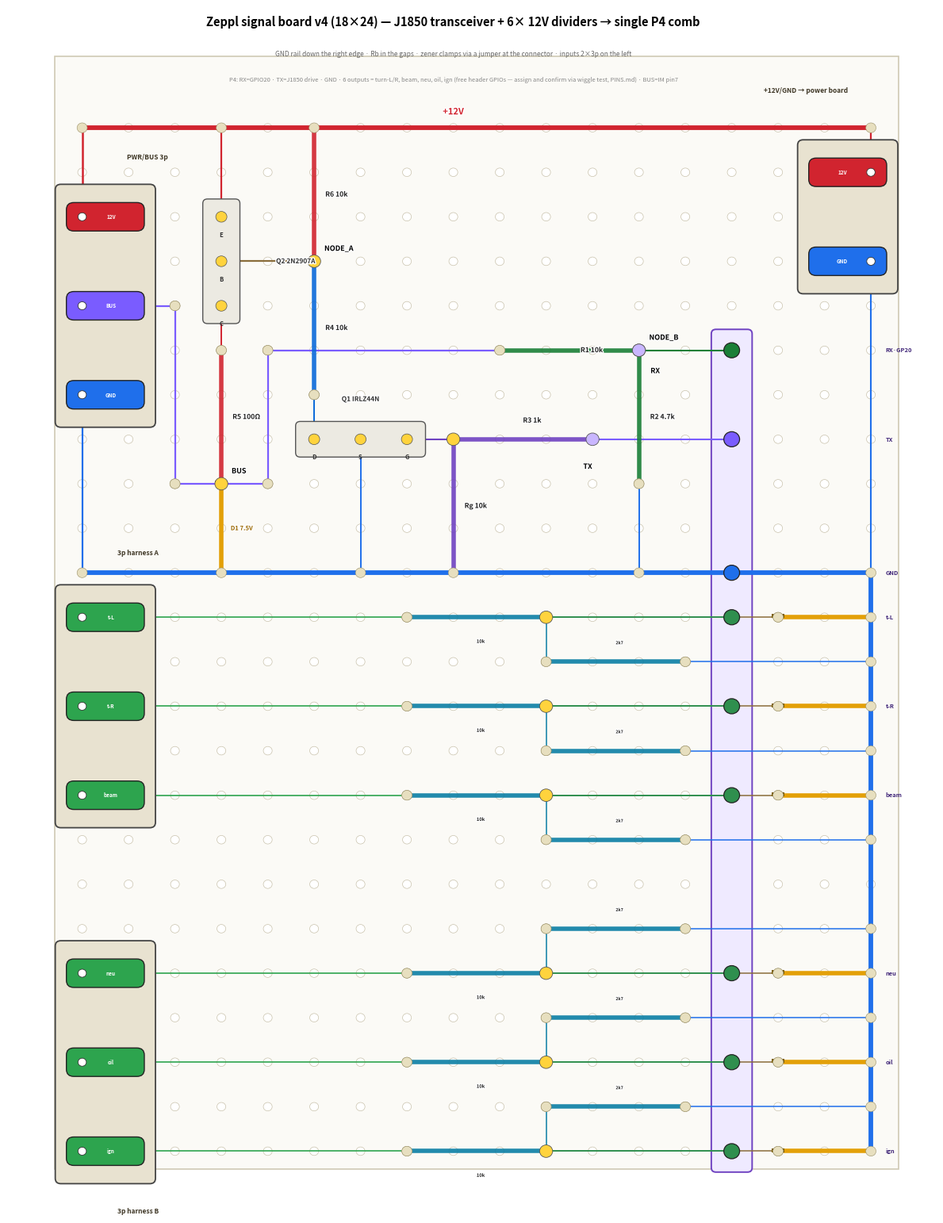

Reproduce this figure in Python.
import matplotlib
matplotlib.use("Agg")
import matplotlib.pyplot as plt
from matplotlib.patches import FancyBboxPatch, Rectangle, Circle
import matplotlib.patheffects as pe

def X(c): return c
def Y(r): return -r
LBL=[pe.withStroke(linewidth=2.0,foreground="white")]

fig, ax = plt.subplots(figsize=(12,15.5))
fig.patch.set_facecolor("white"); ax.set_facecolor("white")
ax.set_xlim(-0.6,19.4); ax.set_ylim(-25.2,1.7); ax.axis("off")

NC,NR=18,24
ax.add_patch(Rectangle((0.4,-24.4),18.2,25.0,facecolor="#fbfaf6",edgecolor="#cfc9b4",lw=1.2,zorder=0))
for r in range(1,NR+1):
    for c in range(1,NC+1):
        ax.add_patch(Circle((X(c),Y(r)),0.095,facecolor="white",edgecolor="#c9c2ac",lw=0.5,zorder=1))

def used(c,r,col="#e7dfbf"):
    ax.add_patch(Circle((X(c),Y(r)),0.11,facecolor=col,edgecolor="#9a9068",lw=0.4,zorder=5))
def bus(row,c0,c1,color,label,lx,ly=0.0):
    ax.plot([X(c0),X(c1)],[Y(row),Y(row)],color=color,lw=4.2,solid_capstyle="round",zorder=2)
    if label:
        t=ax.text(lx,Y(row)+ly,label,ha="center",fontsize=8,fontweight="bold",color=color,zorder=6); t.set_path_effects(LBL)
def res(c1,r1,c2,r2,label,color,loff=(0.24,0),fs=6.2):
    ax.plot([X(c1),X(c2)],[Y(r1),Y(r2)],color=color,lw=4.0,solid_capstyle="round",zorder=3,alpha=0.9); used(c1,r1);used(c2,r2)
    t=ax.text((X(c1)+X(c2))/2+loff[0],(Y(r1)+Y(r2))/2+loff[1],label,ha="left",va="center",fontsize=fs,fontweight="bold",color="#222",zorder=6); t.set_path_effects(LBL)
def zen(c1,r1,c2,r2,label,loff=(0.2,0),fs=5.5):
    ax.plot([X(c1),X(c2)],[Y(r1),Y(r2)],color="#e3a008",lw=4.0,solid_capstyle="round",zorder=3); used(c1,r1);used(c2,r2)
    ax.add_patch(Rectangle((X(c1)-0.14,Y(r1)-0.02),0.28,0.09,facecolor="#7a5c00",zorder=4))
    t=ax.text((X(c1)+X(c2))/2+loff[0],(Y(r1)+Y(r2))/2,label,ha="left",va="center",fontsize=fs,fontweight="bold",color="#9a6700",zorder=6); t.set_path_effects(LBL)
def jump(c1,r1,c2,r2,color="#b9b090",lw=1.4):
    ax.plot([X(c1),X(c2)],[Y(r1),Y(r2)],color=color,lw=lw,zorder=2.5,solid_capstyle="round"); used(c1,r1);used(c2,r2)
def node(c,r,label="",dx=0.22,dy=0.2,col="#ffd33d"):
    ax.add_patch(Circle((X(c),Y(r)),0.14,facecolor=col,edgecolor="#555",lw=0.6,zorder=6))
    if label:
        t=ax.text(X(c)+dx,Y(r)+dy,label,ha="left",va="bottom",fontsize=6.5,fontweight="bold",zorder=7); t.set_path_effects(LBL)
def tr(cells,name,nxy,fs=6):
    xs=[X(c) for c,r,_ in cells]; ys=[Y(r) for c,r,_ in cells]
    ax.add_patch(FancyBboxPatch((min(xs)-0.38,min(ys)-0.38),max(xs)-min(xs)+0.76,max(ys)-min(ys)+0.76,
        boxstyle="round,pad=0.02,rounding_size=0.1",facecolor="#eceae2",edgecolor="#555",lw=1.0,zorder=3))
    for c,r,pl in cells:
        ax.add_patch(Circle((X(c),Y(r)),0.12,facecolor="#ffd33d",edgecolor="#555",lw=0.5,zorder=6))
        ax.text(X(c),Y(r)-0.32,pl,ha="center",va="top",fontsize=5.5,fontweight="bold",color="#333",zorder=7)
    t=ax.text(nxy[0],nxy[1],name,ha="center",va="center",fontsize=fs,fontweight="bold",color="#333",zorder=7); t.set_path_effects(LBL)
def screw(pins,title,tx,ty,vert=False,flip=False):
    # each screw position is 2 holes wide: vert -> spans cols c..c+1; horizontal -> spans rows r..r+1
    # flip (vert only): single solder hole sits on the RIGHT edge, body extends LEFT (for terminals hugging the right board edge)
    xs=[X(c) for c,r,_,_ in pins]; ys=[Y(r) for c,r,_,_ in pins]
    if vert:
        bx = min(xs)-1.55 if flip else min(xs)-0.55
        ax.add_patch(FancyBboxPatch((bx,min(ys)-0.7),(max(xs)-min(xs))+2.1,(max(ys)-min(ys))+1.4,
            boxstyle="round,pad=0.03,rounding_size=0.12",facecolor="#e8e2d0",edgecolor="#444",lw=1.3,zorder=5.5))
    else:
        ax.add_patch(FancyBboxPatch((min(xs)-0.7,min(ys)-0.7),(max(xs)-min(xs))+1.4,(max(ys)-min(ys))+2.0,
            boxstyle="round,pad=0.03,rounding_size=0.12",facecolor="#e8e2d0",edgecolor="#444",lw=1.3,zorder=5.5))
    for c,r,lab,co in pins:
        if vert:
            bodyx = X(c)-1.32 if flip else X(c)-0.32
            labx  = X(c)-0.62 if flip else X(c)+0.62
            ax.add_patch(FancyBboxPatch((bodyx,Y(r)-0.3),1.64,0.6,boxstyle="round,pad=0.02,rounding_size=0.16",facecolor=co,edgecolor="#222",lw=1,zorder=7))
            ax.add_patch(Circle((X(c),Y(r)),0.09,facecolor="#fff",edgecolor="#333",lw=0.6,zorder=8))   # single solder hole (left, or right if flip)
            ax.text(labx,Y(r),lab,ha="center",va="center",fontsize=4.6,fontweight="bold",color="white",zorder=9)
        else:
            ax.add_patch(FancyBboxPatch((X(c)-0.3,Y(r)-0.32),0.6,1.64,boxstyle="round,pad=0.02,rounding_size=0.16",facecolor=co,edgecolor="#222",lw=1,zorder=7))
            ax.add_patch(Circle((X(c),Y(r)),0.09,facecolor="#fff",edgecolor="#333",lw=0.6,zorder=8))   # single solder hole
            ax.text(X(c),Y(r)+0.62,lab,ha="center",va="center",fontsize=4.4,fontweight="bold",color="white",zorder=9)
    ax.text(tx,ty,title,ha="center",fontsize=6.0,fontweight="bold",color="#3d3524",zorder=8)

RED="#d1242f"; BLU="#1f6feb"; PUR="#7a5cff"; GRN="#1a7f37"; TEAL="#0a7ea4"; VIO="#6f42c1"; GPIO="#2f8f4e"

# ===== rails =====
bus(1,1,18,RED,"+12V",9,0.3)
# GND now runs down the RIGHT edge (col18), fed from the transceiver rail at row11 —
# no staircase and no central rail needed (see comb + divider block below).

# ===== left: ONE 3-pin terminal (+12V / BUS / GND), pins 2 holes wide =====
screw([(1,3,"12V",RED),(1,5,"BUS",PUR),(1,7,"GND",BLU)],"PWR/BUS 3p",2.4,-1.7,vert=True)
jump(1,3,1,1,RED,1.8)                                             # +12V -> rail (from the single left hole)
jump(1,5,3,5,PUR,1.6); jump(3,5,3,9,PUR,1.6); jump(3,9,4,9,PUR,1.6)  # BUS -> BUS node
jump(1,7,1,11,BLU,1.6)                                            # GND -> rail

# ===== transceiver (rows 2-12) — ORTHOGONAL (wires run under components) =====
bus(11,1,18,BLU,"",0)   # transceiver GND rail
# Q2 high-side PNP, placed so its base sits on the NODE_A row
tr([(4,3,"E"),(4,4,"B"),(4,5,"C")],"Q2 2N2907A",(5.6,Y(4)))
jump(4,3,4,1,RED,1.6)                                  # E -> +12V (vertical)
# R6 + R4 STACKED in col6: +12V - R6 - NODE_A - R4 - drain
res(6,1,6,4,"R6 10k",RED); node(6,4,"NODE_A")
jump(4,4,6,4,"#8a6d3b",1.6)                            # B -> NODE_A (horizontal, under nothing)
res(6,4,6,7,"R4 10k","#0969da")
# Q1 low-side NFET as D-S-G so the gate exits right with no crossings
tr([(6,8,"D"),(7,8,"S"),(8,8,"G")],"Q1 IRLZ44N",(7,Y(8)+0.9))
jump(6,7,6,8,"#0969da")                                # R4 bottom -> drain (vertical)
jump(7,8,7,11,BLU)                                     # source -> GND (vertical)
jump(8,8,9,8,VIO,1.5)                                  # IRL gate leg -> gate NODE (resistors don't share the FET hole)
node(9,8,"",col="#ffd33d")
res(9,8,9,11,"Rg 10k",VIO)                             # Rg: gate node -> GND
res(9,8,12,8,"R3 1k",VIO,loff=(0,0.42))                # R3: gate node -> TX
node(12,8,"TX",dx=-0.2,dy=-0.7,col="#c9b6ff")
# Q2 collector -> R5 -> BUS
jump(4,5,4,6,RED); res(4,6,4,9,"R5 100Ω",RED); node(4,9,"BUS")  # BUS fed from the 3-pin (see left)
zen(4,9,4,11,"D1 7.5V",loff=(0.2,0))                   # BUS -> GND clamp
# BUS span to the RX divider: up at col5, then along row6 UNDER R4 (keeps it off the TX row)
jump(4,9,5,9,PUR,1.6); jump(5,9,5,6,PUR,1.6); jump(5,6,10,6,PUR,1.6)
res(10,6,13,6,"R1 10k",GRN); node(13,6,"NODE_B")
res(13,6,13,9,"R2 4.7k",GRN); jump(13,9,13,11,BLU)     # R1 & R2 SHARE NODE_B (13,6) — shifted LEFT so RX goes straight into the comb
node(13,6,"RX",dx=0.25,dy=-0.55,col="#c9b6ff")

# ===== GND rail down the RIGHT edge (col18) + P4 comb at col15 (3-hole room for the 3V3 clamps) =====
ax.plot([X(18),X(18)],[Y(11),Y(24)],color=BLU,lw=4.2,solid_capstyle="round",zorder=2)   # right-edge GND rail (fed from transceiver rail @ row11)
# comb shell drawn as a light BACKGROUND (low zorder) so the RX/TX wires that meet the pins stay visible
ax.add_patch(FancyBboxPatch((X(15)-0.42,Y(24)-0.45),0.84,(Y(6)-Y(24))+0.9,boxstyle="round,pad=0.02,rounding_size=0.1",
    facecolor="#efeaff",edgecolor=VIO,lw=1.4,zorder=1.3))
comb_pins=[("RX·GP20",6,GRN),("TX",8,PUR),("GND",11,BLU),
           ("t-L",12,GPIO),("t-R",14,GPIO),("beam",16,GPIO),
           ("neu",20,GPIO),("oil",22,GPIO),("ign",24,GPIO)]
jump(12,8,15,8,PUR,1.5)                             # TX node(12,8) -> comb(15,8) STRAIGHT; (13,8) passes UNDER R2 body
jump(13,6,15,6,GRN,1.5)                             # RX NODE_B(13,6) -> comb(15,6) STRAIGHT (no bend)
for lab,r,co in comb_pins:
    ax.add_patch(Circle((X(15),Y(r)),0.17,facecolor=co,edgecolor="#222",lw=0.9,zorder=7))
    ax.text(X(18)+0.32,Y(r),lab,ha="left",va="center",fontsize=5.4,fontweight="bold",color="#42287a",zorder=8)
# GND comb pin (15,11) sits on the transceiver GND rail (row11), which reaches the col18 rail — connected

# ===== +12V/GND transit OUTPUT (screw) -> power board — hugs the RIGHT edge, holes flipped to the right =====
screw([(18,2,"12V",RED),(18,4,"GND",BLU)],"+12V/GND → power board",16.6,-0.2,vert=True,flip=True)
jump(18,2,18,1,RED,1.6)      # +12V out -> +12V rail (extended to col18)
# GND out drops STRAIGHT down the right edge (col18) to the GND rail — no staircase needed
jump(18,4,18,11,BLU,1.5)

# ===== 6 dividers — GND on the RIGHT edge; middle carries only thin input wires =====
# Each lane: thin input wire -> Ra 10k -> node -> output to comb. Rb (2k7) lies HORIZONTAL in the
# empty gap row next to the lane and hops to the right GND rail; 3V3 is a clamp right at the connector.
# two 3-pin screw terminals on the LEFT — PITCH-2 (pins every other hole), lanes aligned
screw([(1,12,"t-L","#2da44e"),(1,14,"t-R","#2da44e"),(1,16,"beam","#2da44e")],"3p harness A",2.2,-10.6,vert=True)
screw([(1,20,"neu","#2da44e"),(1,22,"oil","#2da44e"),(1,24,"ign","#2da44e")],"3p harness B",2.2,-25.4,vert=True)

def lane(g,rr,gap):
    jump(1,rr,8,rr,"#2da44e",1.2)                      # thin input wire: screw -> Ra
    res(8,rr,11,rr,"10k",TEAL,loff=(0,-0.55),fs=4.2)   # Ra 10k, node at col11
    node(11,rr)
    jump(11,rr,15,rr,GPIO,1.4)                          # node -> comb pin (output, col15)
    jump(15,rr,16,rr,"#8a6d3b",1.1)                     # comb pin -> zener via a short jumper (like the Rb; keeps the pin hole free)
    zen(16,rr,18,rr,"",fs=4)                            # 3V3 clamp: -> GND rail(18)
    jump(11,rr,11,gap,TEAL,1.1)                         # node -> gap row
    res(11,gap,14,gap,"2k7",TEAL,loff=(0,0.42),fs=3.8) # Rb HORIZONTAL in the gap row (body clear of the comb col)
    jump(14,gap,18,gap,BLU,1.1)                         # Rb -> right GND rail (thin wire under the header)

DECKA=[("G1",12,13),("G2",14,15),("G3",16,17)]   # gap row BELOW each lane
DECKB=[("G4",20,19),("G5",22,21),("G6",24,23)]   # gap row ABOVE each lane
for g,rr,gap in DECKA+DECKB: lane(g,rr,gap)

ax.text(9,1.3,"Zeppl signal board v4 (18×24) — J1850 transceiver + 6× 12V dividers → single P4 comb",ha="center",fontsize=10.5,fontweight="bold")
ax.text(9,0.62,"GND rail down the right edge · Rb in the gaps · zener clamps via a jumper at the connector · inputs 2×3p on the left",
        ha="center",fontsize=6.0,color="#666")
ax.text(9,0.05,"P4: RX=GPIO20 · TX=J1850 drive · GND · 6 outputs = turn-L/R, beam, neu, oil, ign (free header GPIOs — assign and confirm via wiggle test, PINS.md) · BUS=IM pin7",
        ha="center",fontsize=5.4,color="#888")

plt.tight_layout()
fig.savefig("j1850_signal_board.png", dpi=150, facecolor="white", bbox_inches="tight")
fig.savefig("j1850_signal_board.svg", facecolor="white", bbox_inches="tight")
print("ok")
